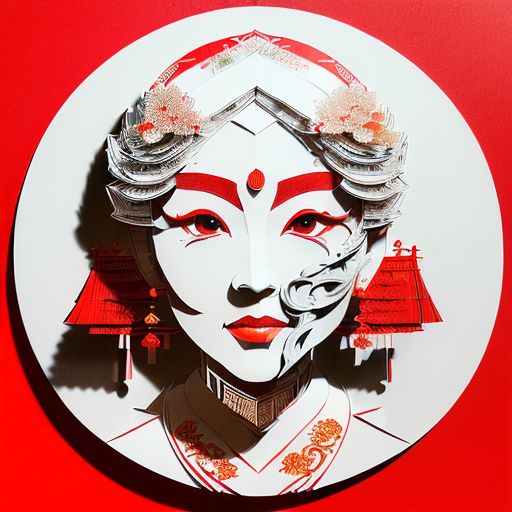
Generation parameters embedded in this image by AUTOMATIC1111 Stable Diffusion web UI or a fork of it (Forge, ...) (PNG 'parameters' text chunk):
(((masterpiece))), best quality,
((Chinese paper-cut art of Lady White Bone character in Journey to the West)), ((Chinese paper-cut)), ((complicated paper-cut with many paper layers)), ((every paper layer with shadows)), (round red background paper), single color on each paper layer, front light, matte paper, (((detailed beautiful face)))
Negative prompt: ((blurry)), watermark, signature, text, weird face, horns on head, weird hands, huge breasts
Steps: 32, Sampler: Euler a, CFG scale: 9.5, Seed: 1600425608, Size: 512x512, Model hash: 10a699c0f3, Model: deliberate_v11